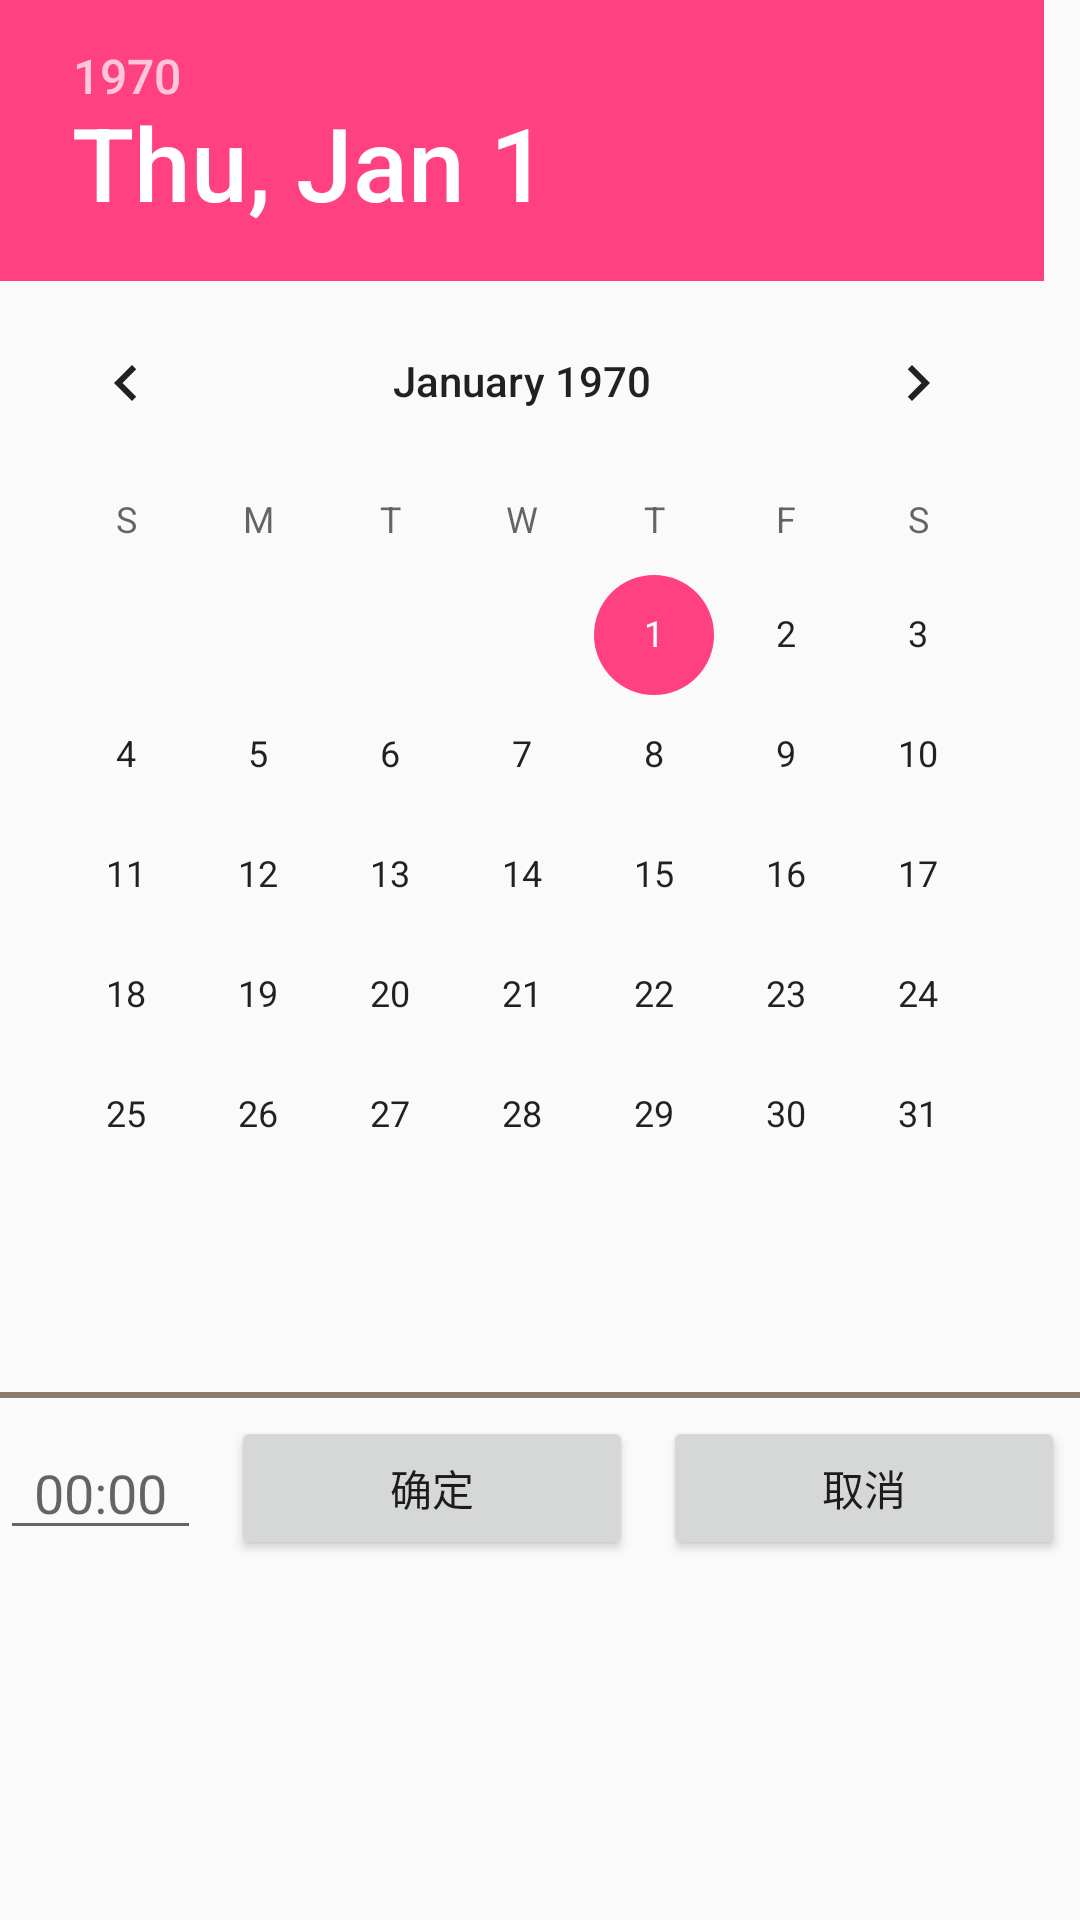

Produce the Android XML layout that renders to this screen, including the resource entries it uses.
<!-- AndroidManifest.xml: application theme AppTheme -->
<!-- res/layout/activity_appiontment.xml -->
<?xml version="1.0" encoding="utf-8"?>
<LinearLayout xmlns:android="http://schemas.android.com/apk/res/android"
    xmlns:tools="http://schemas.android.com/tools"
    android:orientation="vertical" android:layout_width="match_parent"
    android:layout_height="match_parent"
    android:weightSum="1">

    <DatePicker
        android:id="@+id/datePicker"
        android:layout_width="match_parent"
        android:layout_height="340dp"
        android:layout_weight="0.56"
        tools:ignore="InefficientWeight" />

    <View
        android:id="@+id/div_tab_bar"
        android:layout_width="match_parent"
        android:layout_height="2dp"
        android:layout_marginTop="6dp"
        android:layout_marginBottom="6dp"
        android:background="@color/text_gray"
        />

    <LinearLayout
        android:layout_width="match_parent"
        android:layout_height="wrap_content"
        android:orientation="horizontal"
        android:gravity="center"
       >

        <EditText
            android:id="@+id/am_time"
            style="@style/Widget.AppCompat.AutoCompleteTextView"
            android:layout_width="wrap_content"
            android:layout_height="wrap_content"
            android:hint="@string/am_hint"
            android:gravity="center"
            android:inputType="time"
            android:layout_weight="0.34"
            tools:ignore="InefficientWeight" />

        <Button
            android:id="@+id/am_ok"
            android:layout_width="134dp"
            android:layout_height="wrap_content"
            android:layout_marginLeft="10dp"
            android:text="@string/ok"
            tools:ignore="RtlHardcoded" />

        <Button
            android:id="@+id/am_close"
            android:layout_width="134dp"
            android:layout_height="wrap_content"
            android:layout_marginLeft="10dp"
            android:text="@string/am_close"
            android:layout_marginRight="5dp"
            tools:ignore="RtlHardcoded" />

    </LinearLayout>

    <LinearLayout
        android:layout_width="match_parent"
        android:layout_height="wrap_content"
        android:orientation="horizontal">

        <TextView
            android:id="@+id/show_am"
            android:layout_width="match_parent"
            android:layout_height="wrap_content"
            android:gravity="center"
            android:textSize="20sp"
            android:textColor="@color/text_yellow"
            android:text="" />
    </LinearLayout>

</LinearLayout>
<!-- resources referenced by this layout -->
<resources>
  <color name="text_gray">#8D7A71</color>
  <color name="text_yellow">#FFC800</color>
  <string name="am_close">取消</string>
  <string name="am_hint">00:00</string>
  <string name="ok">确定</string>
  <style name="AppTheme" parent="Theme.AppCompat.Light.DarkActionBar">
          
          <item name="colorPrimary">@color/colorPrimary</item>
          <item name="colorPrimaryDark">@color/colorPrimaryDark</item>
          <item name="colorAccent">@color/colorAccent</item>
      </style>
  <color name="colorPrimary">#3F51B5</color>
  <color name="colorPrimaryDark">#303F9F</color>
  <color name="colorAccent">#FF4081</color>
</resources>
